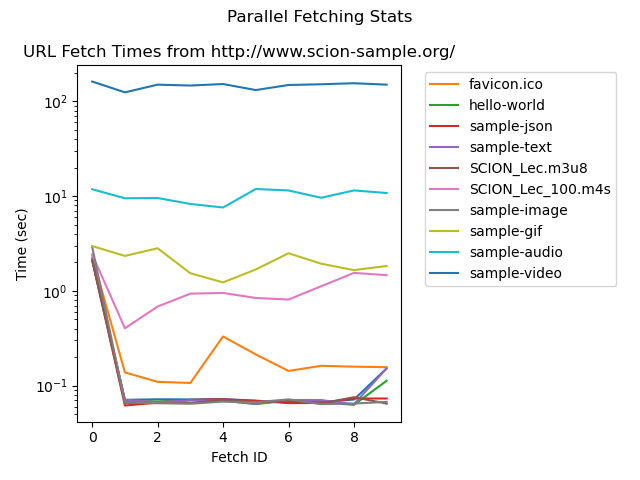

Data behind this chart, as committed beside it:
, http://www.scion-sample.org/, http://www.scion-sample.org/favicon.ico, http://www.scion-sample.org/hello-world, http://www.scion-sample.org/sample-json, http://www.scion-sample.org/sample-text, http://www.scion-sample.org:8899/SCION_L…, http://www.scion-sample.org:8899/SCION_L…, http://www.scion-sample.org:8181/sample-…, http://www.scion-sample.org:8181/sample-…, http://www.scion-sample.org:8181/sample-…, http://www.scion-sample.org:8181/sample-…
fetch_0, 2.134, 2.339, 2.194, 2.147, 2.19, 2.083, 2.435, 2.909, 2.972, 11.83, 162
fetch_1, 0.07087, 0.1381, 0.06906, 0.06174, 0.07095, 0.06563, 0.4031, 0.06643, 2.34, 9.496, 124.6
fetch_2, 0.07184, 0.1097, 0.06808, 0.06622, 0.06705, 0.06542, 0.6843, 0.06555, 2.819, 9.557, 150.2
fetch_3, 0.07161, 0.1068, 0.07014, 0.07085, 0.07012, 0.06558, 0.9357, 0.06447, 1.536, 8.278, 147
fetch_4, 0.07212, 0.3308, 0.06926, 0.07181, 0.06927, 0.07085, 0.9515, 0.06793, 1.23, 7.593, 152.5
fetch_5, 0.06948, 0.2138, 0.06399, 0.0691, 0.06425, 0.06732, 0.8429, 0.06681, 1.684, 11.9, 131.7
fetch_6, 0.06645, 0.1431, 0.06959, 0.06554, 0.07056, 0.06922, 0.8106, 0.07172, 2.498, 11.48, 149
fetch_7, 0.06707, 0.162, 0.06697, 0.06563, 0.07049, 0.06485, 1.121, 0.06384, 1.937, 9.615, 151.6
fetch_8, 0.07135, 0.1587, 0.06274, 0.07325, 0.0637, 0.07553, 1.55, 0.06474, 1.658, 11.49, 155.5
fetch_9, 0.1522, 0.1568, 0.1127, 0.07322, 0.1525, 0.06473, 1.466, 0.06746, 1.832, 10.8, 150.2
